Run: headless pygame with SDL's dummy video driver; simulated clock (each Clock.tick advances the game by its frame time, no real sleeping); random seed 0; keys injected as events and as key.get_pressed() state; no mouse input.
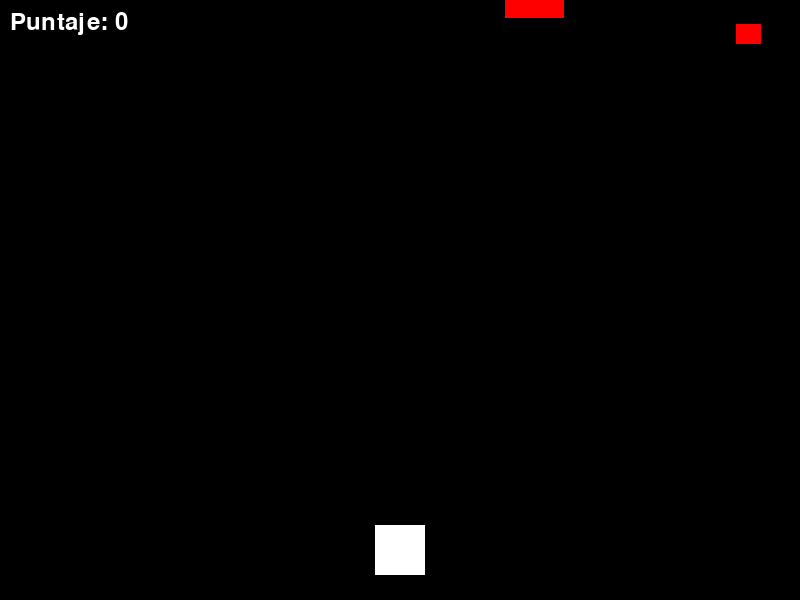
Frame 1 of 4 · flips 1–60 · no input
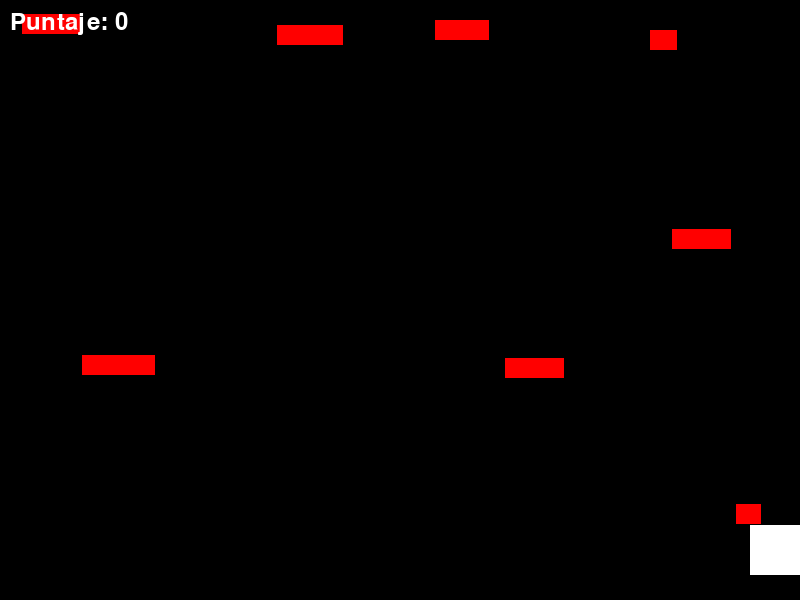
Frame 2 of 4 · flips 61–180 · tapped SPACE, RETURN · held RIGHT (→), D
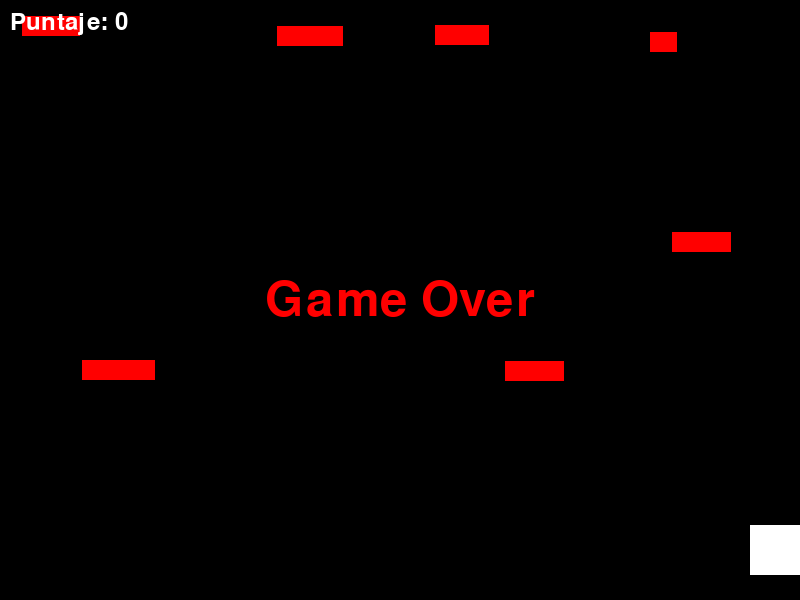
Frame 3 of 4 · flips 181–300 · held DOWN (↓), S
Frame 4 of 4 · flips 301–420 · held LEFT (←), A, UP (↑), W · screen unchanged from frame 3, image omitted

The pygame program that drew these frames:

import pygame
import random
import time

pygame.init()

WIDTH = 800
HEIGHT = 600

BLACK = (0, 0, 0)
WHITE = (255, 255, 255)
RED = (255, 0, 0)

window = pygame.display.set_mode((WIDTH, HEIGHT))
pygame.display.set_caption("Esquiva bloques")

clock = pygame.time.Clock()

class Player(pygame.sprite.Sprite):
    def __init__(self):
        super().__init__()
        self.image = pygame.Surface((50, 50))
        self.image.fill(WHITE)
        self.rect = self.image.get_rect()
        self.rect.center = (WIDTH // 2, HEIGHT - 50)
        self.speed = 5

    def update(self):
        keys = pygame.key.get_pressed()
        if keys[pygame.K_LEFT]:
            self.rect.x -= self.speed
        if keys[pygame.K_RIGHT]:
            self.rect.x += self.speed

        if self.rect.left < 0:
            self.rect.left = 0
        if self.rect.right > WIDTH:
            self.rect.right = WIDTH

class Rectangle(pygame.sprite.Sprite):
    def __init__(self):
        super().__init__()
        self.width = random.randint(20, 80)
        self.height = 20
        self.image = pygame.Surface((self.width, self.height))
        self.image.fill(RED)
        self.rect = self.image.get_rect()
        self.rect.x = random.randint(0, WIDTH - self.width)
        self.rect.y = -self.height
        self.speed = random.randint(1, 5)

    def update(self):
        self.rect.y += self.speed
        if self.rect.top > HEIGHT:
            self.kill()

all_sprites = pygame.sprite.Group()
rectangles = pygame.sprite.Group()
player = Player()
all_sprites.add(player)

score = 0
start_time = time.time()
current_time = start_time
game_over = False

def mostrar_puntaje():
    font = pygame.font.Font(None, 36)
    text = font.render(f"Puntaje: {score}", True, WHITE)
    window.blit(text, (10, 10))

def mostrar_game_over():
    font = pygame.font.Font(None, 72)
    text = font.render("Game Over", True, RED)
    text_rect = text.get_rect(center=(WIDTH // 2, HEIGHT // 2))
    window.blit(text, text_rect)

running = True
while running:

    clock.tick(60)


    for event in pygame.event.get():
        if event.type == pygame.QUIT:
            running = False

    if not game_over:
        all_sprites.update()

        if random.randint(0, 100) < 5:
            rectangle = Rectangle()
            all_sprites.add(rectangle)
            rectangles.add(rectangle)

        if pygame.sprite.spritecollide(player, rectangles, True):
            game_over = True
            start_time = time.time()

        current_time = time.time()
        elapsed_time = current_time - start_time

        if elapsed_time >= 5:
            for rectangle in rectangles:
                rectangle.speed += 1
            start_time = current_time

        if elapsed_time >= 5:
            score += 1
            start_time = current_time

    window.fill(BLACK)

    all_sprites.draw(window)
    mostrar_puntaje()

    if game_over:
        mostrar_game_over()
        if time.time() - start_time >= 5:
            game_over = False
            score = 0
            start_time = time.time()

    pygame.display.flip()

pygame.quit()
